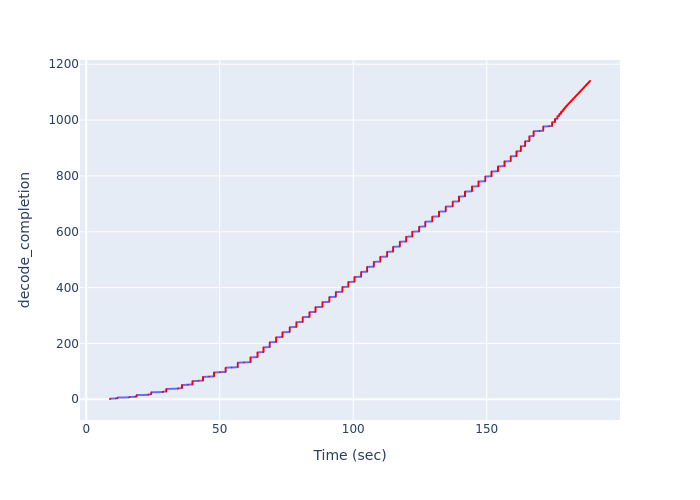

Values plotted in this chart, from the file beside it:
Time (sec), decode_completion
8.907, 1
8.907, 2
11.08, 3
11.77, 4
11.77, 5
11.77, 6
16.16, 7
16.16, 8
18.35, 9
18.88, 10
18.88, 11
18.88, 12
18.88, 13
18.88, 14
18.88, 15
23.3, 16
23.3, 17
24.37, 18
24.37, 19
24.37, 20
24.37, 21
24.37, 22
24.37, 23
24.37, 24
24.37, 25
28.73, 26
28.73, 27
29.98, 28
29.98, 29
29.98, 30
29.98, 31
29.98, 32
29.98, 33
29.98, 34
29.98, 35
29.98, 36
29.98, 37
34.39, 38
34.39, 39
35.85, 40
35.85, 41
35.85, 42
35.85, 43
35.85, 44
35.85, 45
35.85, 46
35.85, 47
35.85, 48
35.85, 49
35.85, 50
35.85, 51
38.07, 52
39.8, 53
39.8, 54
39.8, 55
39.8, 56
39.8, 57
39.8, 58
39.8, 59
39.8, 60
... 1,080 more rows
